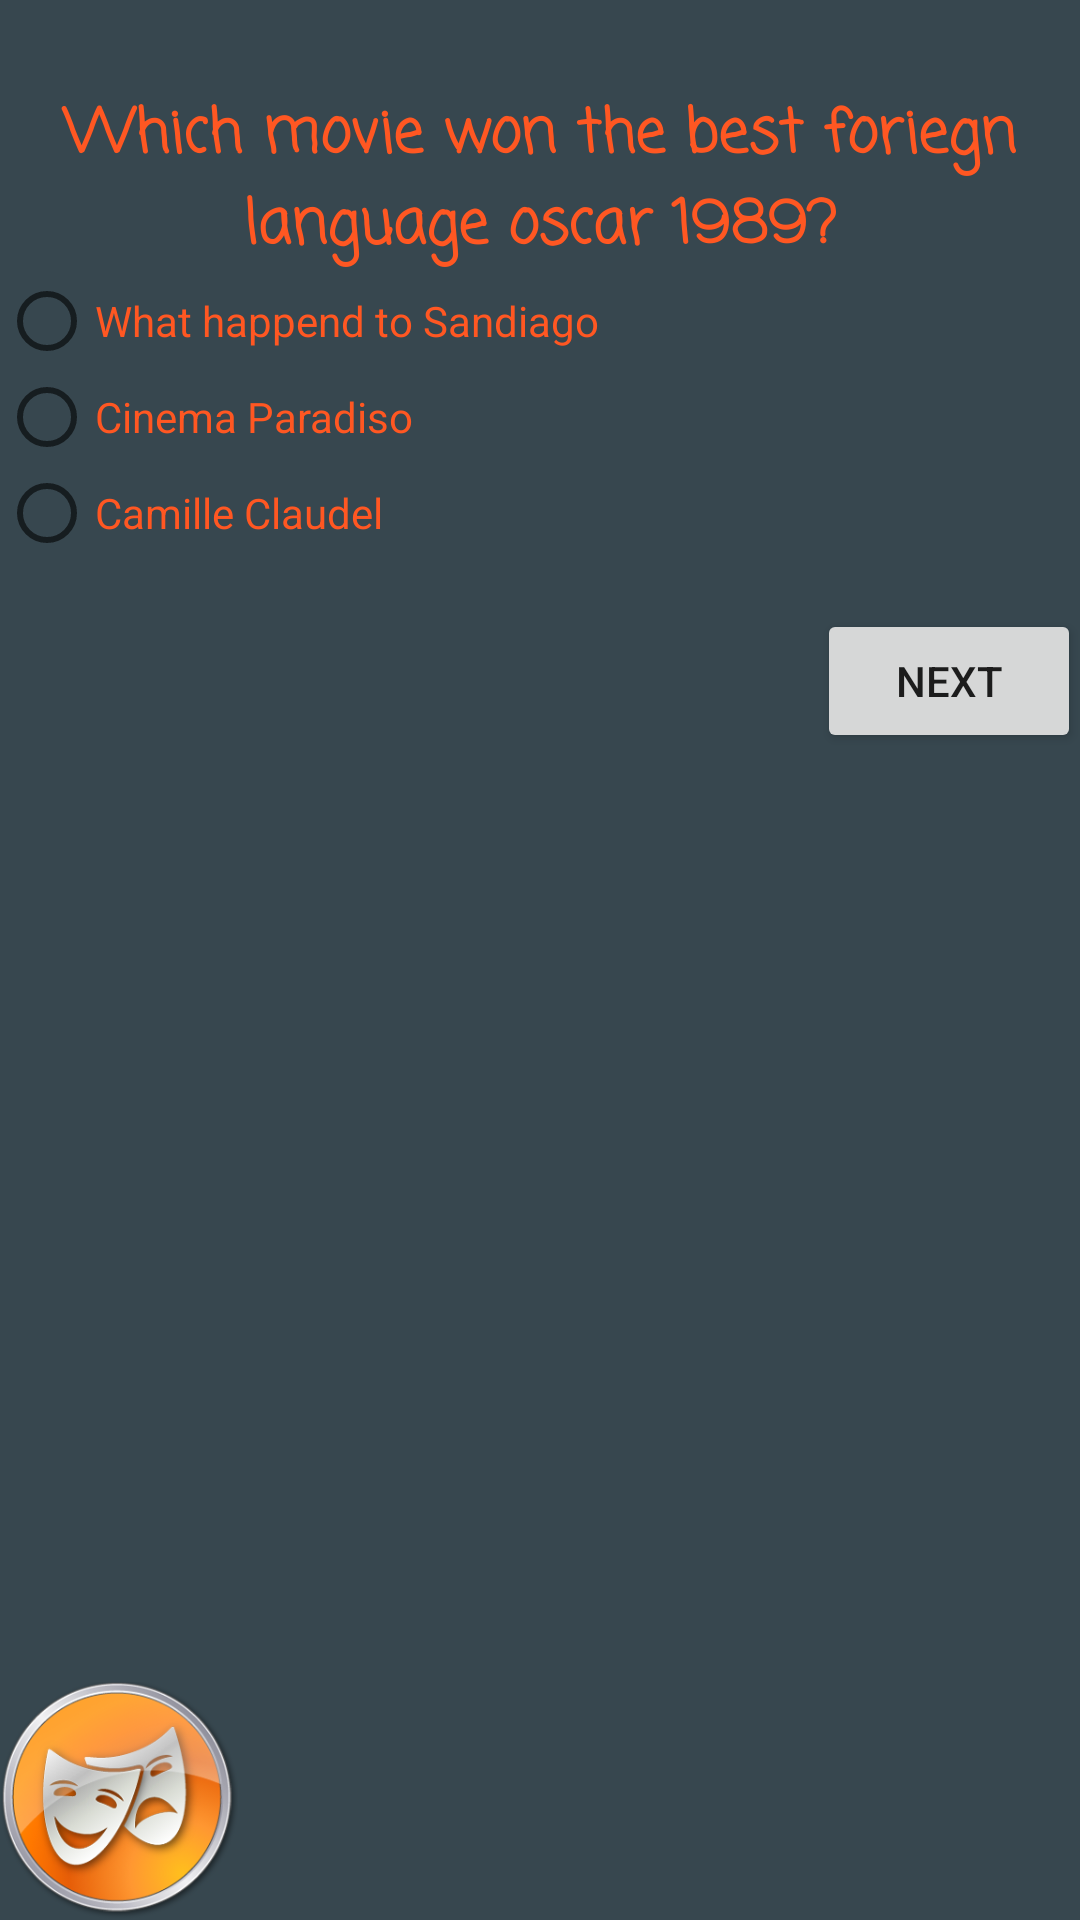

The Android layout XML behind this screen, and the referenced resources:
<!-- AndroidManifest.xml: application theme AppTheme -->
<!-- res/layout/activity_main2.xml -->
<?xml version="1.0" encoding="utf-8"?>
<RelativeLayout xmlns:android="http://schemas.android.com/apk/res/android"
    xmlns:tools="http://schemas.android.com/tools"
    android:id="@+id/activity_main2"
    android:layout_width="match_parent"
    android:layout_height="match_parent"
    android:background="#37474F"
    android:paddingBottom="@dimen/activity_vertical_margin"
    android:paddingLeft="@dimen/activity_horizontal_margin"
    android:paddingRight="@dimen/activity_horizontal_margin"
    android:paddingTop="@dimen/activity_vertical_margin"
    tools:context="com.example.android.cinemalogyqa.Main2Activity">

    <TextView
        android:id="@+id/text_view_one"
        android:layout_width="wrap_content"
        android:layout_height="wrap_content"
        android:layout_marginTop="30dp"
        android:layout_centerVertical="false"
        android:fontFamily="casual"
        android:text="Which movie won the best foriegn language oscar 1989?"
        android:textAlignment="center"
        android:textColor="#FF5722"
        android:textSize="20sp"
        android:textStyle="bold" />

    <ImageView
        android:layout_width="80dp"
        android:layout_height="80dp"
        android:layout_alignParentBottom="true"
        android:layout_alignParentRight="false"
        android:src="@drawable/theater_icon" />

    <RadioGroup
        android:id="@+id/radio_group"
        android:layout_width="wrap_content"
        android:layout_height="wrap_content"
        android:layout_below="@id/text_view_one">
        <RadioButton
            android:textColorHint="#FF5722"
            android:layout_width="wrap_content"
            android:layout_height="wrap_content"
            android:text="What happend to Sandiago"
            android:textColor="#FF5722"/>
        <RadioButton
            android:id="@+id/corect_answer"
            android:textColorHint="#FF5722"
            android:layout_width="wrap_content"
            android:layout_height="wrap_content"
            android:text="Cinema Paradiso"
            android:textColor="#FF5722"/>
        <RadioButton
            android:textColorHint="#FF5722"
            android:layout_width="wrap_content"
            android:layout_height="wrap_content"
            android:text="Camille Claudel"
            android:textColor="#FF5722"/>
    </RadioGroup>

    <Button
        android:id="@+id/open_second_q"
        android:layout_width="wrap_content"
        android:layout_height="wrap_content"
        android:layout_alignParentRight="true"
        android:layout_below="@id/radio_group"
        android:layout_marginTop="16dp"
        android:onClick="OpenSecondQ"
        android:text="next" />
</RelativeLayout>
<!-- resources referenced by this layout -->
<resources>
  <!-- drawable theater_icon: png bitmap (drawable-hdpi, 55069 bytes) -->
  <style name="AppTheme" parent="Theme.AppCompat.Light.DarkActionBar">
          
          <item name="colorPrimary">#37474F</item>
          <item name="colorPrimaryDark">@color/colorPrimaryDark</item>
          <item name="colorAccent">#FF5722</item>
      </style>
  <!-- not gathered from this repository: default colours our renderer supplied (Android Studio template values) -->
  <color name="colorPrimaryDark">#FF3700B3</color>
</resources>
